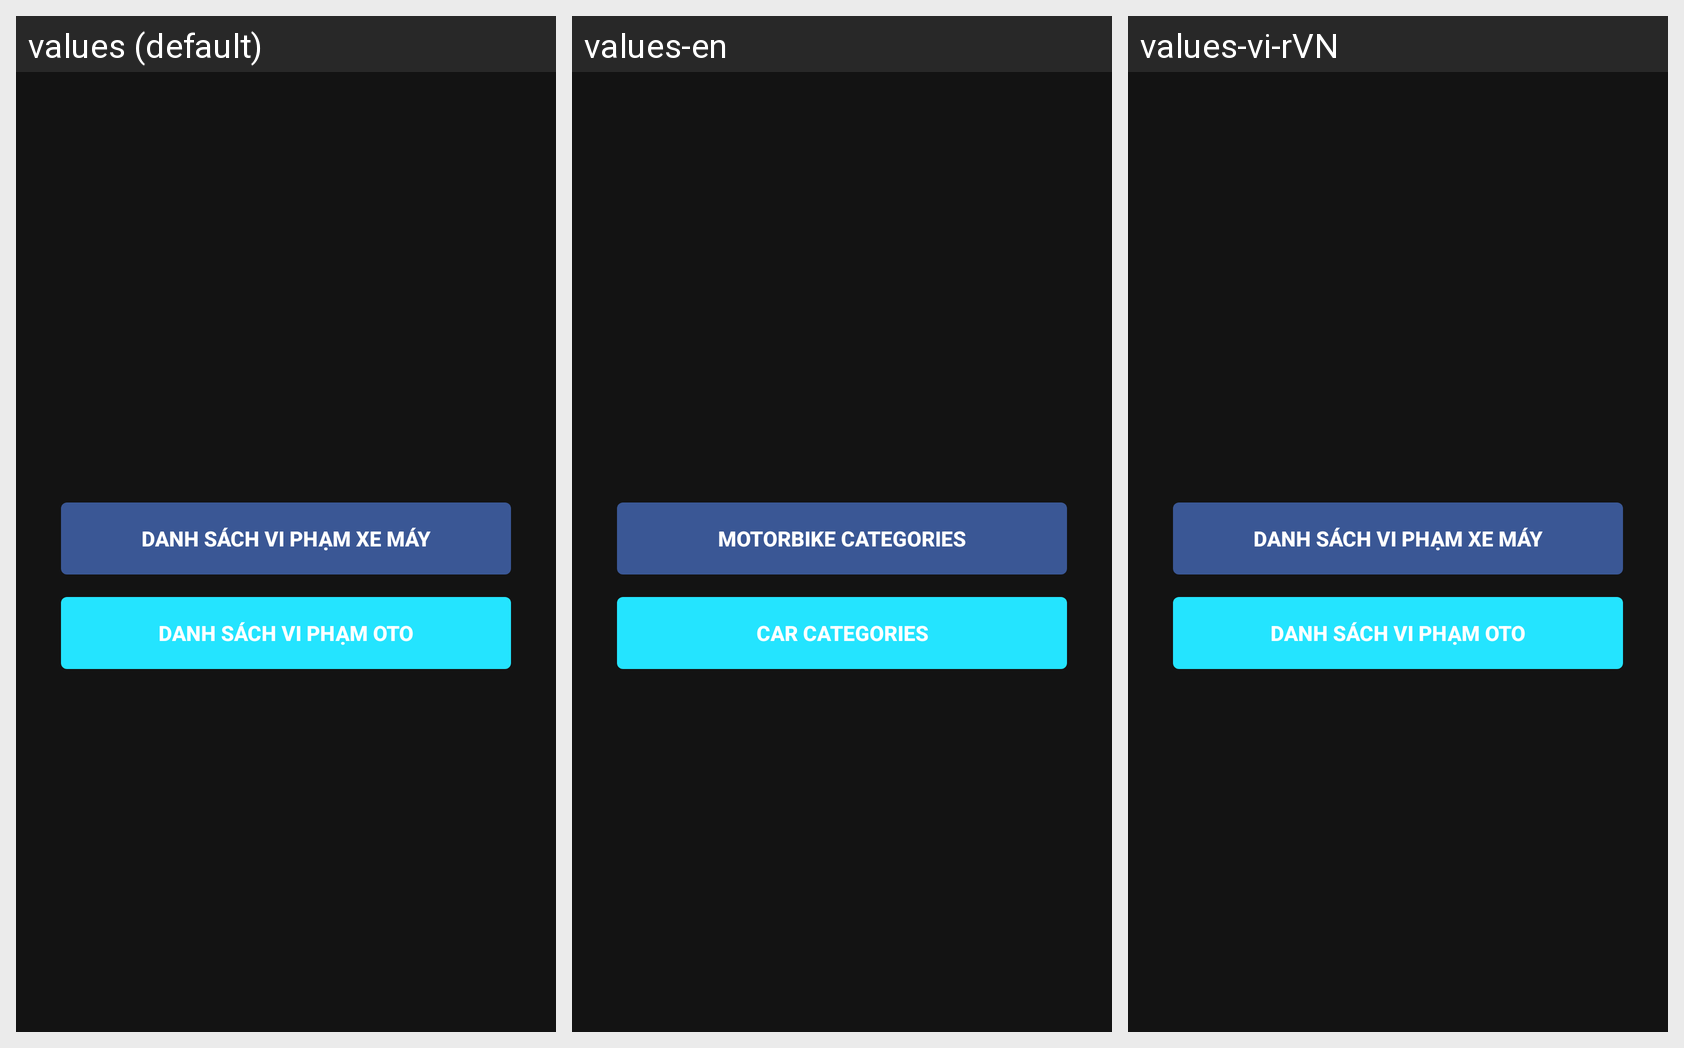

Here is an Android app screen in its default locale and in the app's own translations. Write out the translated-string differences for the strings that appear on this screen.
Android screen res/layout/fragment_select_category.xml rendered under 3 locales, left to right: values (default), values-en, values-vi-rVN. Device: Nexus 5 (rendered at 1080×1920; each locale shown at half size, 540×960, under a caption strip naming it); theme AppTheme.NoActionBar.
Strings drawn on this screen, with the default value and each locale's value (text and hints the layout hard-codes, and strings that could not be matched under every locale, appear in the picture but are not listed):

list_category_motorbike
  values: Danh sách Vi phạm xe máy
  values-en: Motorbike Categories
  values-vi-rVN: Danh sách Vi phạm xe máy  [not translated; the default value is used]

list_category_oto
  values: Danh sách Vi phạm oto
  values-en: Car Categories
  values-vi-rVN: Danh sách Vi phạm oto  [not translated; the default value is used]
